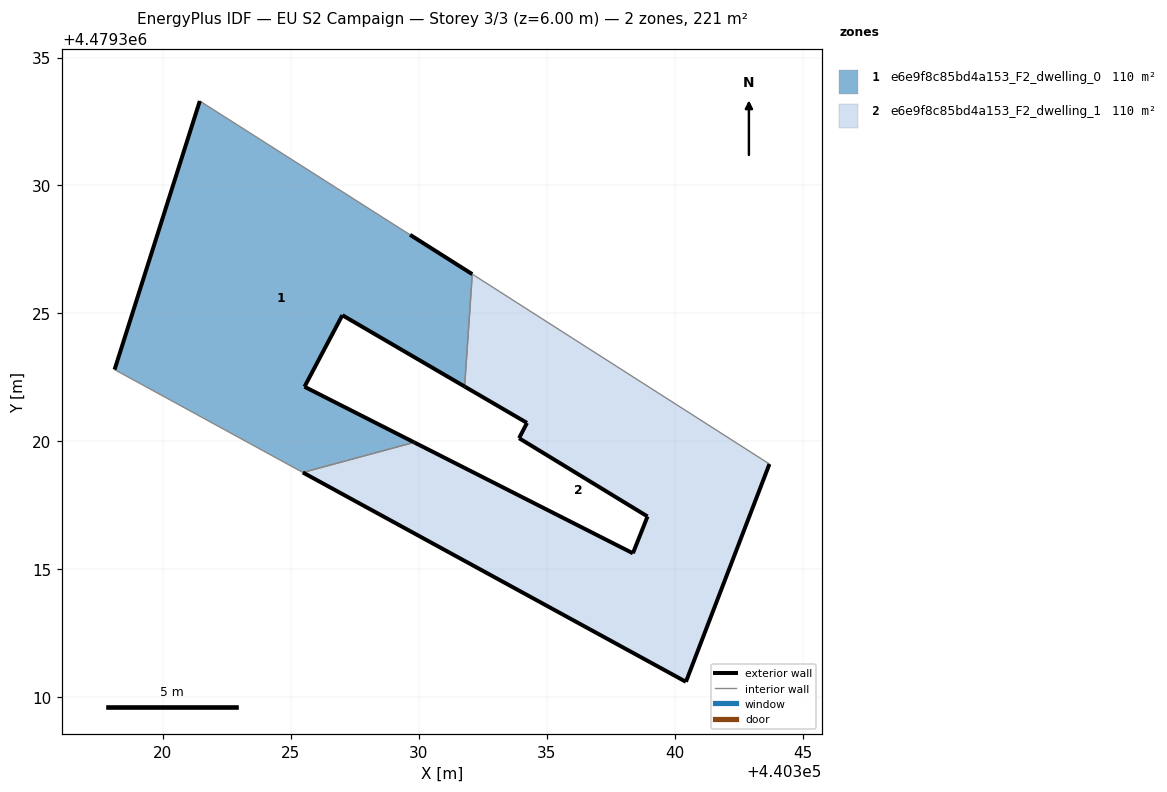
=== STOREY PLAN SPEC (per zone: floor XY polygon, exterior-wall plan segments, windows/doors) ===
zone 1: e6e9f8c85bd4a153_F2_dwelling_0  (110.3 m²)
  floor: (440329.82, 4479319.96) (440325.53, 4479322.13) (440327.01, 4479324.93) (440331.79, 4479322.14) (440332.09, 4479326.53) (440329.66, 4479328.07) (440321.44, 4479333.30) (440318.11, 4479322.80) (440325.47, 4479318.78)
  exterior wall: (440329.66, 4479328.07) – (440332.09, 4479326.53)  [2.9 m]
  exterior wall: (440331.79, 4479322.14) – (440327.01, 4479324.93)  [5.5 m]
  exterior wall: (440327.01, 4479324.93) – (440325.53, 4479322.13)  [3.2 m]
  exterior wall: (440325.53, 4479322.13) – (440329.82, 4479319.96)  [4.8 m]
  exterior wall: (440318.11, 4479322.80) – (440321.44, 4479333.30)  [11.0 m]
  interior walls: 4
zone 2: e6e9f8c85bd4a153_F2_dwelling_1  (110.3 m²)
  floor: (440340.44, 4479310.60) (440343.70, 4479319.11) (440332.18, 4479326.48) (440332.09, 4479326.53) (440331.79, 4479322.14) (440334.23, 4479320.72) (440333.92, 4479320.12) (440338.94, 4479317.06) (440338.37, 4479315.62) (440329.82, 4479319.96) (440325.47, 4479318.78)
  exterior wall: (440340.44, 4479310.60) – (440325.47, 4479318.78)  [17.1 m]
  exterior wall: (440329.82, 4479319.96) – (440338.37, 4479315.62)  [9.6 m]
  exterior wall: (440338.37, 4479315.62) – (440338.94, 4479317.06)  [1.5 m]
  exterior wall: (440338.94, 4479317.06) – (440333.92, 4479320.12)  [5.9 m]
  exterior wall: (440333.92, 4479320.12) – (440334.23, 4479320.72)  [0.7 m]
  exterior wall: (440334.23, 4479320.72) – (440331.79, 4479322.14)  [2.8 m]
  exterior wall: (440343.70, 4479319.11) – (440340.44, 4479310.60)  [9.1 m]
  interior walls: 4

=== DERIVED (storey summary) ===
Building: EU S2 Campaign
Storey: 3 of 3  (floor level z = 6.00 m)
Storey gross floor area: 220.7 m²
Zones on this storey: 2
  - e6e9f8c85bd4a153_F2_dwelling_0: floor 110.3 m²; exterior wall 27.4 m (82.2 m²); WWR 0.0%
  - e6e9f8c85bd4a153_F2_dwelling_1: floor 110.3 m²; exterior wall 46.7 m (140.0 m²); WWR 0.0%
Zone adjacency (shared interzone walls):
  - e6e9f8c85bd4a153_F2_dwelling_0 ↔ e6e9f8c85bd4a153_F2_dwelling_1